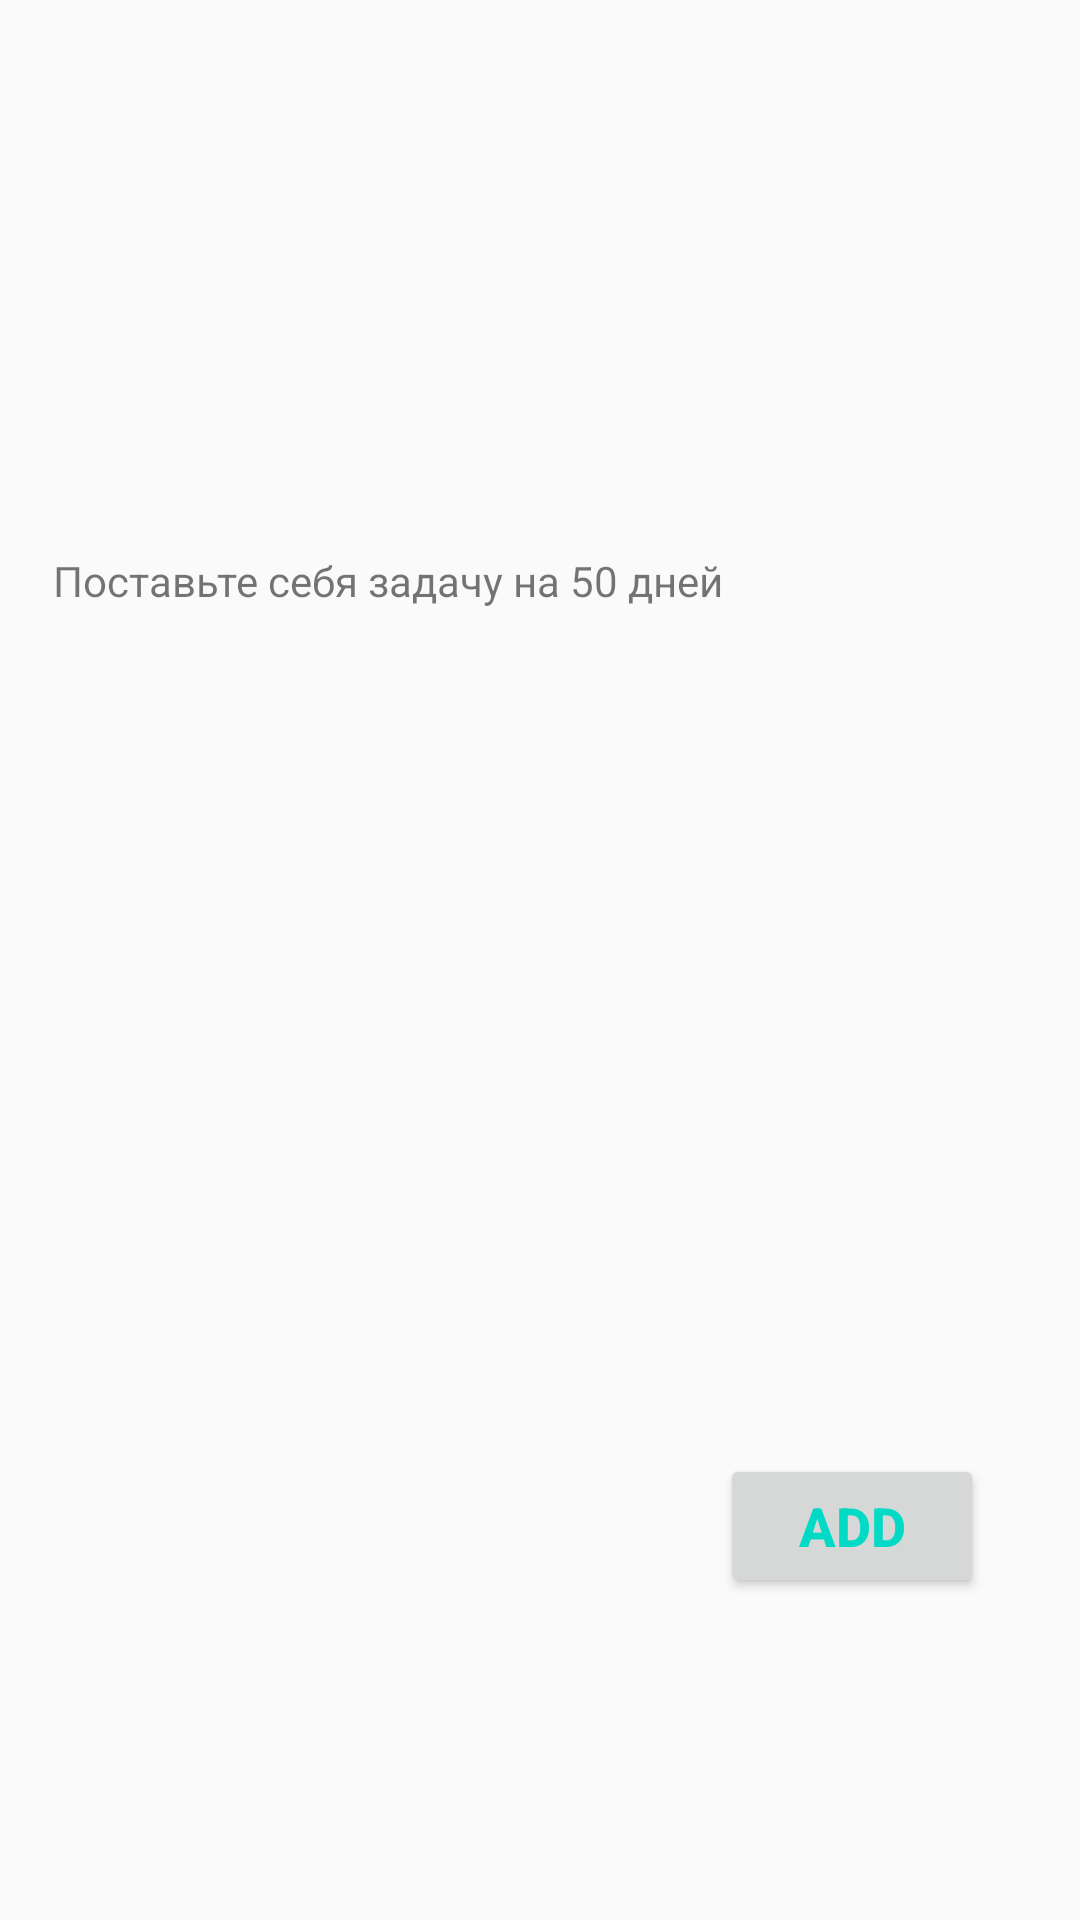

Here is an Android app screen rendered from its layout file. Give the layout XML and the strings, colors and styles it references.
<!-- AndroidManifest.xml: application theme Theme.50days -->
<!-- res/layout/first_screen_fragment.xml -->
<?xml version="1.0" encoding="utf-8"?>
<layout
    xmlns:tools="http://schemas.android.com/tools"
    xmlns:android="http://schemas.android.com/apk/res/android"
    xmlns:app="http://schemas.android.com/apk/res-auto">

<androidx.constraintlayout.widget.ConstraintLayout
    android:id="@+id/firstScreenConstraint"
    android:layout_width="match_parent"
    android:layout_height="match_parent">

    <Button
        android:id="@+id/add_button"
        android:layout_width="wrap_content"
        android:layout_height="wrap_content"
        android:layout_marginBottom="104dp"
        android:paddingStart="16dp"
        android:paddingEnd="16dp"
        android:text="@string/add_button"
        android:textColor="@color/teal_200"
        android:textSize="18sp"
        android:textStyle="bold"
        app:layout_constraintBottom_toBottomOf="parent"
        app:layout_constraintEnd_toEndOf="parent"
        app:layout_constraintHorizontal_bias="0.882"
        app:layout_constraintStart_toStartOf="parent"
        app:layout_constraintTop_toBottomOf="@+id/textView"
        app:layout_constraintVertical_bias="0.968"
        tools:ignore="MissingConstraints" />

    <TextView
        android:id="@+id/textView"
        android:layout_width="325dp"
        android:layout_height="202dp"
        android:layout_marginTop="184dp"
        android:text="@string/text_view_first_screen"
        app:layout_constraintEnd_toEndOf="parent"
        app:layout_constraintStart_toStartOf="parent"
        app:layout_constraintTop_toTopOf="parent" />
</androidx.constraintlayout.widget.ConstraintLayout>
</layout>
<!-- resources referenced by this layout -->
<resources>
  <string name="add_button">ADD</string>
  <string name="text_view_first_screen"> Поставьте себя задачу на 50 дней</string>
  <style name="Theme.50days" parent="Theme.AppCompat.Light.DarkActionBar">
          <item name="colorPrimary">@android:color/holo_orange_light</item>
          <item name="colorPrimaryDark">@color/black</item>
          <item name="colorAccent">@color/teal_200</item>
      </style>
  <!-- not gathered from this repository: default colours our renderer supplied (Android Studio template values) -->
  <color name="teal_200">#FF03DAC5</color>
  <color name="black">#FF000000</color>
</resources>
